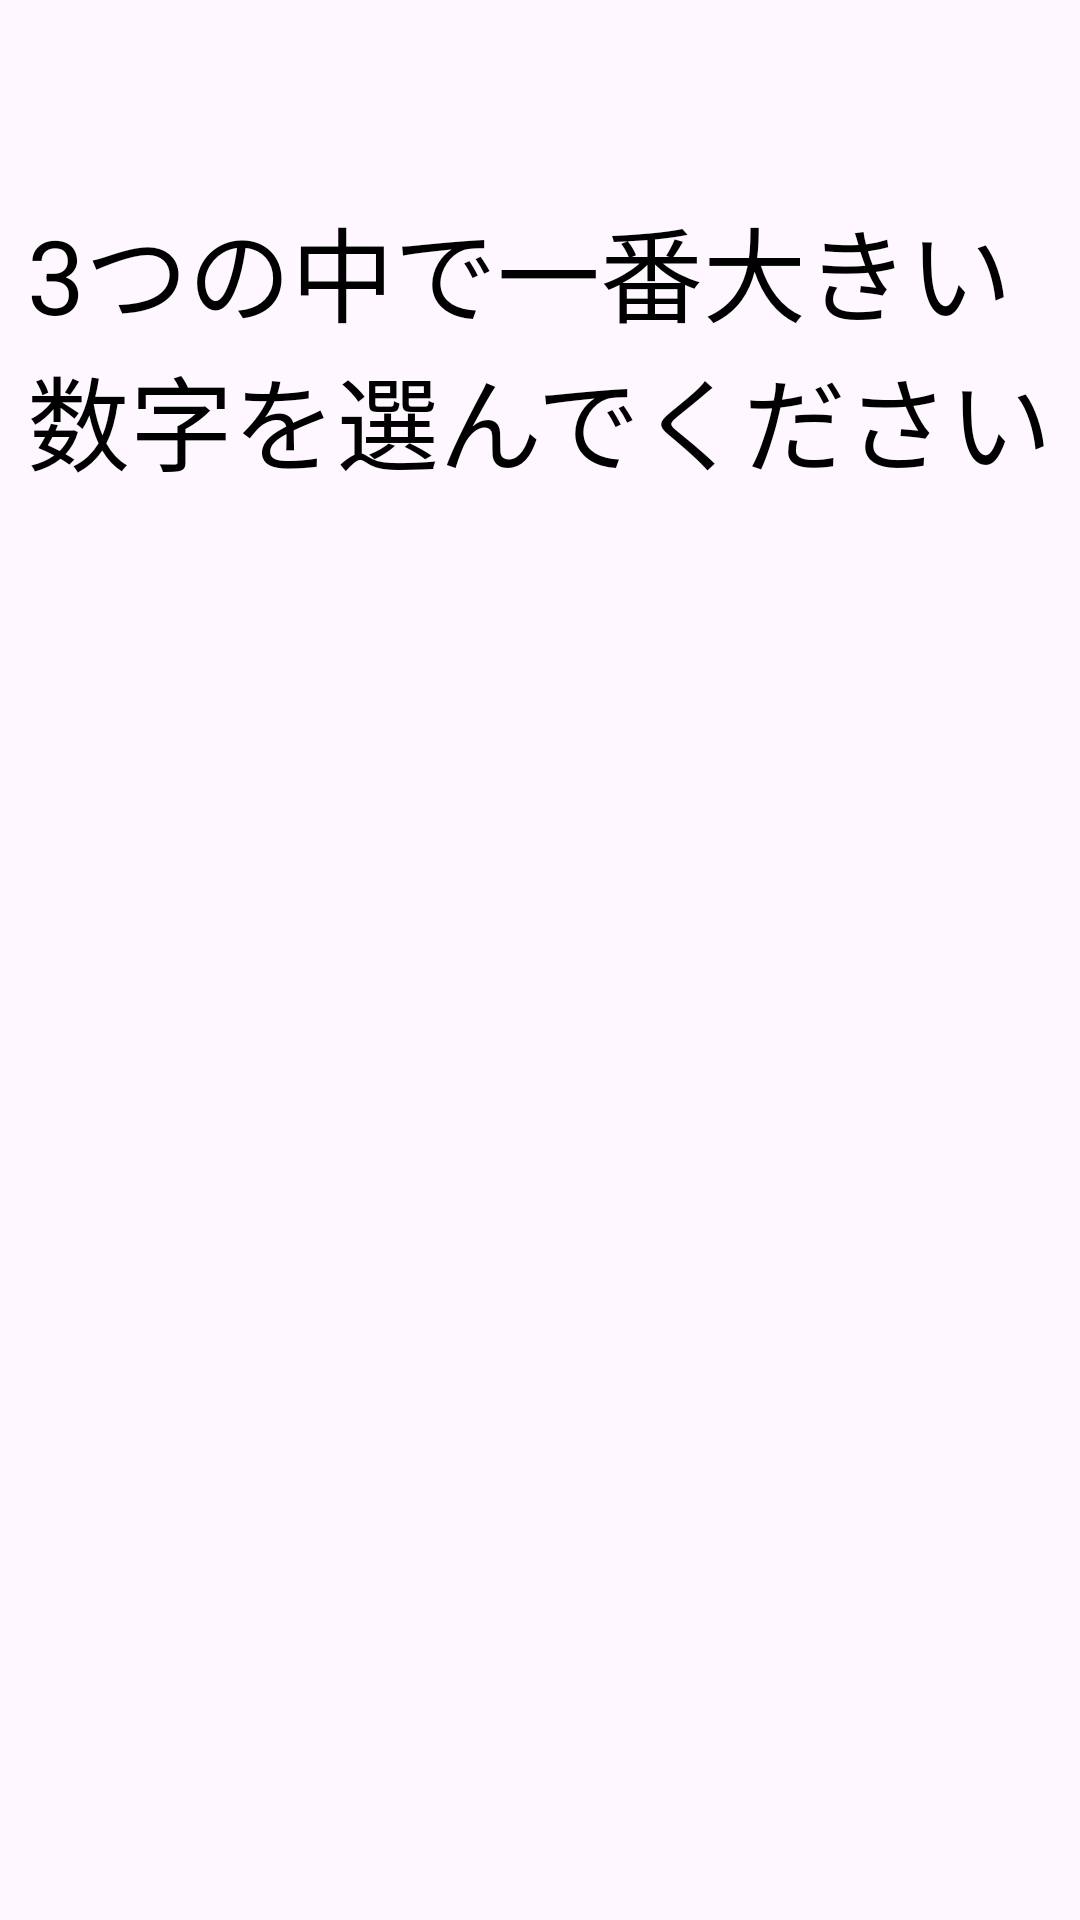

Write the Android layout XML for this screen, with the resource values it uses.
<!-- AndroidManifest.xml: application theme Theme.Value_Comparison -->
<!-- res/layout/activity_quiz3.xml -->
<?xml version="1.0" encoding="utf-8"?>
<androidx.constraintlayout.widget.ConstraintLayout xmlns:android="http://schemas.android.com/apk/res/android"
    xmlns:app="http://schemas.android.com/apk/res-auto"
    xmlns:tools="http://schemas.android.com/tools"
    android:layout_width="match_parent"
    android:layout_height="match_parent"
    tools:context=".Quiz3">

    <TextView
        android:id="@+id/quiz_title"
        android:layout_width="0dp"
        android:layout_height="0dp"
        android:text="@string/quiz3_title"
        android:autoSizeTextType="uniform"
        android:textColor="@color/black"
        app:layout_constraintWidth_default= "percent"
        app:layout_constraintWidth_percent= ".95"
        app:layout_constraintHeight_default= "percent"
        app:layout_constraintHeight_percent= ".19"
        app:layout_constraintTop_toTopOf="parent"
        app:layout_constraintStart_toStartOf="parent"
        app:layout_constraintEnd_toEndOf="parent"
        app:layout_constraintBottom_toTopOf="@id/option31"/>

    
    <Button
        android:id="@+id/option31"
        android:layout_width="match_parent"
        android:layout_height="0dp"
        android:autoSizeTextType="uniform"
        android:background="@drawable/button_square"
        app:layout_constraintHeight_default= "percent"
        app:layout_constraintHeight_percent= ".1"
        app:layout_constraintBottom_toTopOf="@id/option32"
        app:layout_constraintEnd_toEndOf="parent"
        app:layout_constraintStart_toStartOf="parent"
        app:layout_constraintTop_toBottomOf="@id/quiz_title"
        tools:ignore="SpeakableTextPresentCheck" />

    <Button
        android:id="@+id/option32"
        android:layout_width="match_parent"
        android:layout_height="0dp"
        android:autoSizeTextType="uniform"
        android:background="@drawable/button_square"
        app:layout_constraintHeight_default= "percent"
        app:layout_constraintHeight_percent= ".1"
        app:layout_constraintBottom_toTopOf="@id/option33"
        app:layout_constraintEnd_toEndOf="parent"
        app:layout_constraintStart_toStartOf="parent"
        app:layout_constraintTop_toBottomOf="@id/option31"
        tools:ignore="SpeakableTextPresentCheck" />

    <Button
        android:id="@+id/option33"
        android:layout_width="match_parent"
        android:layout_height="0dp"
        android:autoSizeTextType="uniform"
        android:background="@drawable/button_square"
        app:layout_constraintHeight_default= "percent"
        app:layout_constraintHeight_percent= ".1"
        app:layout_constraintBottom_toBottomOf="parent"
        app:layout_constraintEnd_toEndOf="parent"
        app:layout_constraintStart_toStartOf="parent"
        app:layout_constraintTop_toBottomOf="@id/option32"
        tools:ignore="SpeakableTextPresentCheck" />

</androidx.constraintlayout.widget.ConstraintLayout>
<!-- resources referenced by this layout -->
<resources>
  <color name="black">#000000</color>
  <string name="quiz3_title">3つの中で一番大きい数字を選んでください</string>
  <style name="Theme.Value_Comparison" parent="Base.Theme.Value_Comparison" />
  <style name="Base.Theme.Value_Comparison" parent="Theme.Material3.Light.NoActionBar">
          
          
          <item name="android:typeface">normal</item>
          <item name="colorPrimary">@color/green</item>
          <item name="colorAccent">@color/green</item>
      </style>
  <color name="green">#03AF7A</color>
</resources>
